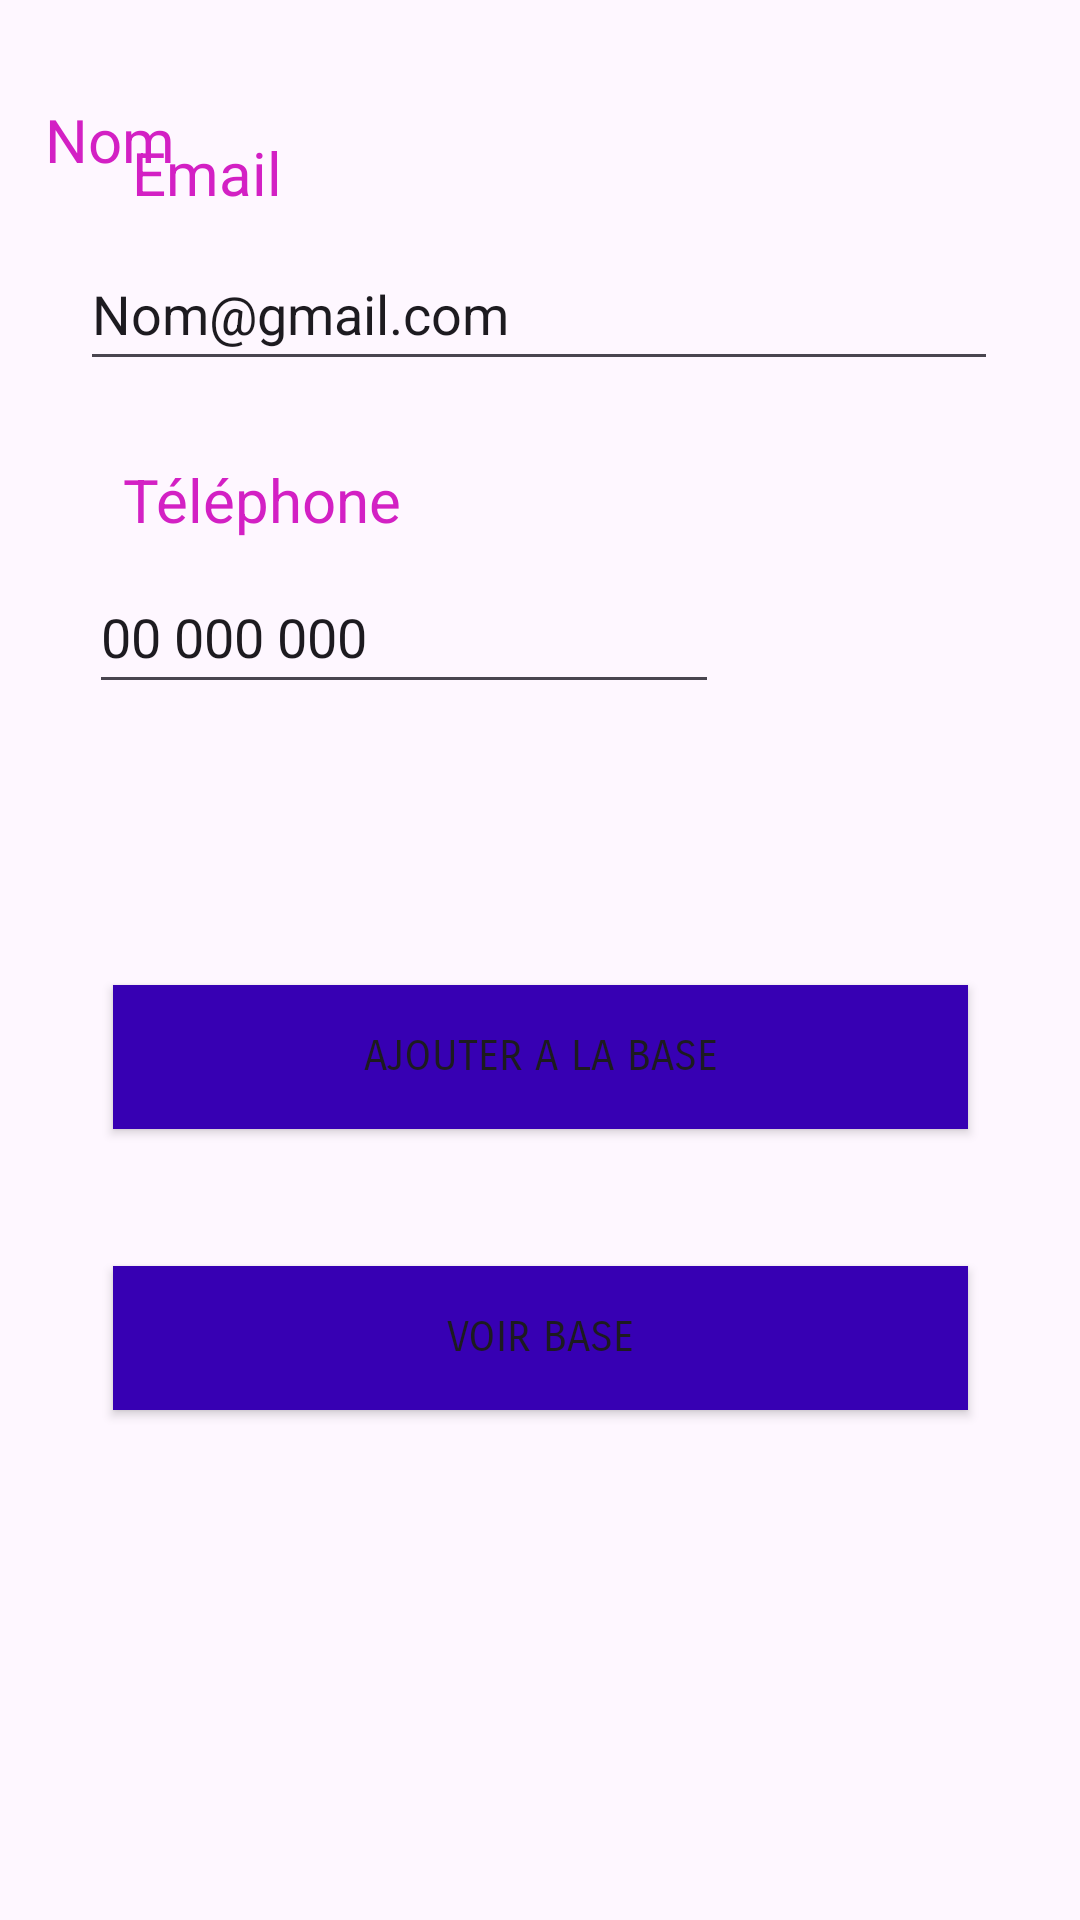

Layout XML and referenced resources for this Android screen:
<!-- AndroidManifest.xml: application theme Theme.DataBaseSQL2 -->
<!-- res/layout/activity_main.xml -->
<?xml version="1.0" encoding="utf-8"?>
<androidx.constraintlayout.widget.ConstraintLayout xmlns:android="http://schemas.android.com/apk/res/android"
    xmlns:app="http://schemas.android.com/apk/res-auto"
    xmlns:tools="http://schemas.android.com/tools"
    android:id="@+id/main"
    android:layout_width="match_parent"
    android:layout_height="match_parent"
    tools:context=".MainActivity">

    <TextView
        android:id="@+id/telephone"
        android:layout_width="wrap_content"
        android:layout_height="wrap_content"
        android:layout_marginStart="30dp"
        android:layout_marginTop="33dp"
        android:layout_marginEnd="317dp"
        android:layout_marginBottom="679dp"
        android:text="Nom"
        android:textColor="#D320C4"
        android:textSize="20sp"
        app:layout_constraintBottom_toBottomOf="parent"
        app:layout_constraintEnd_toEndOf="parent"
        app:layout_constraintHorizontal_bias="0.523"
        app:layout_constraintStart_toStartOf="parent"
        app:layout_constraintTop_toTopOf="parent"
        app:layout_constraintVertical_bias="0.0" />

    <TextView
        android:id="@+id/nom"
        android:layout_width="wrap_content"
        android:layout_height="wrap_content"
        android:layout_marginStart="30dp"
        android:layout_marginTop="33dp"
        android:layout_marginEnd="317dp"
        android:text="Nom"
        android:textColor="#D320C4"
        android:textSize="20sp"
        app:layout_constraintEnd_toEndOf="parent"
        app:layout_constraintStart_toStartOf="parent"
        app:layout_constraintTop_toTopOf="parent" />

    <EditText
        android:id="@+id/editText"
        android:layout_width="305dp"
        android:layout_height="48dp"
        android:layout_marginStart="52dp"
        android:layout_marginTop="13dp"
        android:layout_marginEnd="149dp"
        android:layout_marginBottom="617dp"
        android:ems="10"
        android:inputType="text"
        android:text="Nom"
        app:layout_constraintBottom_toBottomOf="parent"
        app:layout_constraintEnd_toEndOf="parent"
        app:layout_constraintHorizontal_bias="0.0"
        app:layout_constraintStart_toStartOf="parent"
        app:layout_constraintTop_toBottomOf="@+id/nom"
        app:layout_constraintVertical_bias="1.0" />

    <TextView
        android:id="@+id/email"
        android:layout_width="wrap_content"
        android:layout_height="wrap_content"
        android:layout_marginStart="44dp"
        android:layout_marginTop="24dp"
        android:layout_marginEnd="309dp"
        android:layout_marginBottom="574dp"
        android:text="Email"
        android:textColor="#D320C4"
        android:textSize="20sp"
        app:layout_constraintBottom_toBottomOf="parent"
        app:layout_constraintEnd_toEndOf="parent"
        app:layout_constraintHorizontal_bias="0.0"
        app:layout_constraintStart_toStartOf="parent"
        app:layout_constraintTop_toBottomOf="@+id/editText"
        app:layout_constraintVertical_bias="0.375" />

    <EditText
        android:id="@+id/mail"
        android:layout_width="306dp"
        android:layout_height="48dp"
        android:layout_marginStart="52dp"
        android:layout_marginTop="12dp"
        android:layout_marginEnd="53dp"
        android:layout_marginBottom="22dp"
        android:ems="10"
        android:inputType="text"
        android:text="Nom@gmail.com"
        app:layout_constraintBottom_toTopOf="@+id/telephone"
        app:layout_constraintEnd_toEndOf="parent"
        app:layout_constraintStart_toStartOf="parent"
        app:layout_constraintTop_toBottomOf="@+id/email" />

    <TextView
        android:id="@+id/telephone"
        android:layout_width="wrap_content"
        android:layout_height="wrap_content"
        android:layout_marginStart="41dp"
        android:layout_marginTop="4dp"
        android:layout_marginEnd="312dp"
        android:layout_marginBottom="464dp"
        android:text="Téléphone"
        android:textColor="#D320C4"
        android:textSize="20sp"
        app:layout_constraintBottom_toBottomOf="parent"
        app:layout_constraintEnd_toEndOf="parent"
        app:layout_constraintHorizontal_bias="0.0"
        app:layout_constraintStart_toStartOf="parent"
        app:layout_constraintTop_toBottomOf="@+id/mail" />

    <EditText
        android:id="@+id/phone"
        android:layout_width="wrap_content"
        android:layout_height="48dp"
        android:layout_marginStart="55dp"
        android:layout_marginTop="2dp"
        android:layout_marginEnd="146dp"
        android:layout_marginBottom="401dp"
        android:ems="10"
        android:inputType="text"
        android:text="00 000 000"
        app:layout_constraintBottom_toBottomOf="parent"
        app:layout_constraintEnd_toEndOf="parent"
        app:layout_constraintStart_toStartOf="parent"
        app:layout_constraintTop_toBottomOf="@+id/telephone" />

    <Button
        android:id="@+id/save"
        android:layout_width="285dp"
        android:layout_height="48dp"
        android:layout_marginBottom="170dp"
        android:background="@color/design_default_color_primary_dark"
        android:fontFamily="sans-serif-smallcaps"
        android:text="Ajouter a la base"
        app:layout_constraintBottom_toBottomOf="parent"
        app:layout_constraintEnd_toEndOf="parent"
        app:layout_constraintStart_toStartOf="parent"
        app:layout_constraintTop_toBottomOf="@+id/phone" />

    <Button
        android:id="@+id/base"
        android:layout_width="285dp"
        android:layout_height="48dp"
        android:layout_marginBottom="170dp"
        android:background="@color/design_default_color_primary_dark"
        android:fontFamily="sans-serif-smallcaps"
        android:text="Voir base"
        app:layout_constraintBottom_toBottomOf="parent"
        app:layout_constraintEnd_toEndOf="parent"
        app:layout_constraintStart_toStartOf="parent"
        app:layout_constraintTop_toBottomOf="@+id/phone"
        app:layout_constraintVertical_bias="1.0" />
</androidx.constraintlayout.widget.ConstraintLayout>
<!-- resources referenced by this layout -->
<resources>
  <style name="Theme.DataBaseSQL2" parent="Base.Theme.DataBaseSQL2" />
  <style name="Base.Theme.DataBaseSQL2" parent="Theme.Material3.DayNight.NoActionBar">
          
          
      </style>
</resources>
